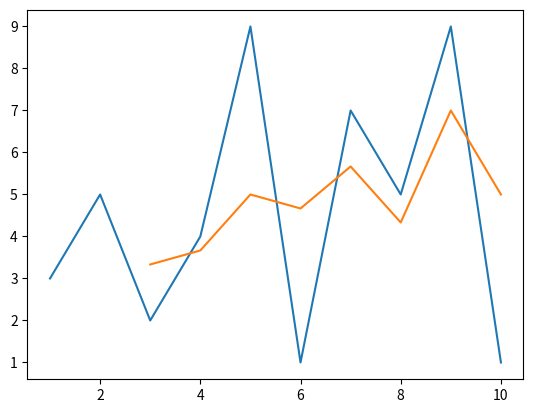

The script that saved this image: (Note: this script raises an exception after producing the figure.)
# -*- coding: utf-8 -*-

import numpy as np
from numpy import convolve
import matplotlib.pyplot as plt


def movingaverage(values,window):
    
    weights = np.repeat(1.0,window)/window
    sma = np.convolve(values, weights, 'valid')
    print(values,weights)
    return sma

x = [1,2,3,4,5,6,7,8,9,10]#x축
y = [3,5,2,4,9,1,7,5,9,1] #y축

yMa = movingaverage(y, 3)   #day ma
# print(yMa)

print(yMa)
plt.plot(x,y)
plt.plot(x[len(x)-len(yMa):],yMa)
# plt.show()


import pandas.io.data as web
import datetime

start = datetime.datetime(2016,1,1)

stock  = web.DataReader("126700.KQ","ff",start)

print(stock)

